Dataset: handseal_dataset (GitHub, kazamijimin/handseal). Classes: dragon, ram, snake, tiger.

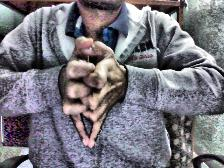
Label: dragon

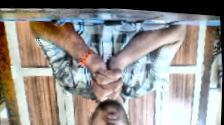
Label: snake

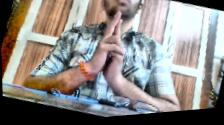
Label: ram

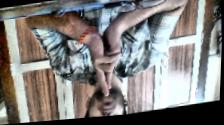
Label: ram

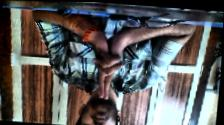
Label: tiger

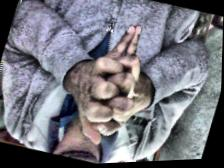
Label: dragon
